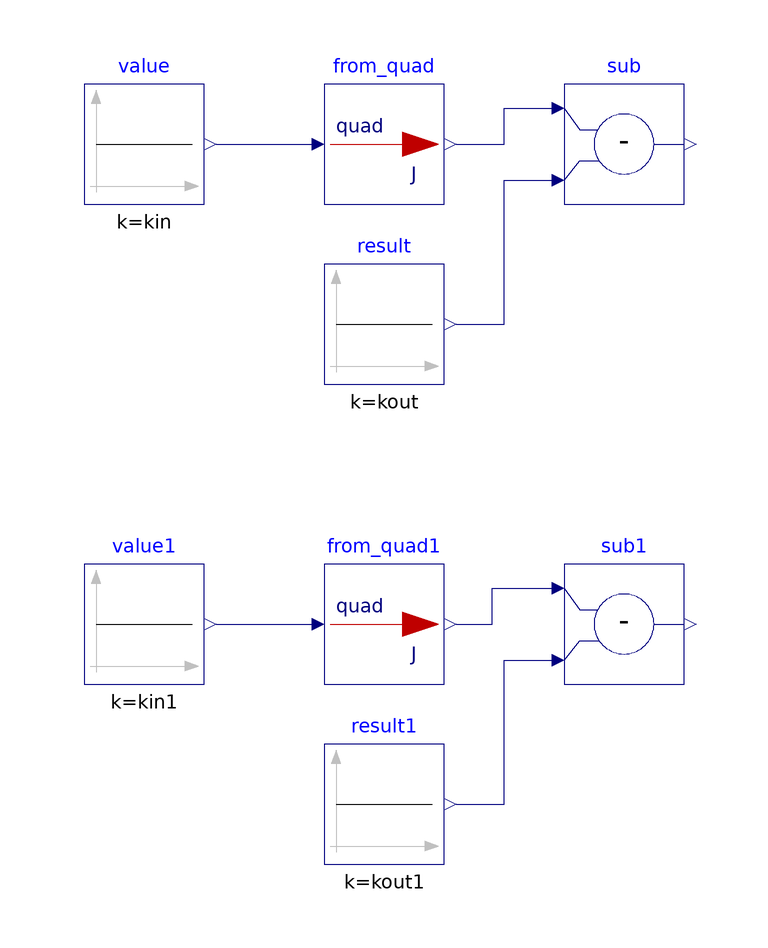

Above is the diagram view of the following Modelica model: its components placed by their Placement annotations and its connect equations drawn as lines.

model From_quad "Validation model for unit conversion from quads to joule"
  extends Modelica.Icons.Example;

  BuildingsLite.Controls.OBC.CDL.Reals.Subtract sub
    "Difference between the calculated and expected conversion output"
    annotation (Placement(transformation(extent={{20,40},{40,60}})));
  BuildingsLite.Controls.OBC.CDL.Reals.Subtract sub1
    "Difference between the calculated and expected conversion output"
    annotation (Placement(transformation(extent={{20,-40},{40,-20}})));

protected
  parameter Real kin = 1. "Validation input";
  parameter Real kin1 = 2. "Validation input 1";
  parameter Real kout = 1.*1055.56e15 "Validation output";
  parameter Real kout1 = 2.*1055.56e15 "Validation output 1";

  BuildingsLite.Controls.OBC.UnitConversions.From_quad from_quad
  "Unit converter from quads to joule "
    annotation (Placement(transformation(extent={{-20,40},{0,60}})));
  BuildingsLite.Controls.OBC.UnitConversions.From_quad from_quad1
  "Unit converter from quads to joule "
    annotation (Placement(transformation(extent={{-20,-40},{0,-20}})));

  BuildingsLite.Controls.OBC.CDL.Reals.Sources.Constant value(
    final k=kin)
    "Value to convert"
    annotation (Placement(transformation(extent={{-60,40},{-40,60}})));
  BuildingsLite.Controls.OBC.CDL.Reals.Sources.Constant value1(
    final k=kin1)
    "Value to convert"
    annotation (Placement(transformation(extent={{-60,-40},{-40,-20}})));
  BuildingsLite.Controls.OBC.CDL.Reals.Sources.Constant result(
    final k=kout)
    "Expected converted value"
    annotation (Placement(transformation(extent={{-20,10},{0,30}})));
  BuildingsLite.Controls.OBC.CDL.Reals.Sources.Constant result1(
    final k=kout1)
    "Expected converted value"
    annotation (Placement(transformation(extent={{-20,-70},{0,-50}})));

equation
  connect(result.y, sub.u2)
    annotation (Line(points={{2,20},{10,20},{10,44},{18,44}}, color={0,0,127}));
  connect(result1.y, sub1.u2)
    annotation (Line(points={{2,-60},{10,-60},{10,-36},{18,-36}}, color={0,0,127}));
  connect(value1.y,from_quad1.u)
    annotation (Line(points={{-38,-30},{-22,-30}}, color={0,0,127}));
  connect(from_quad1.y, sub1.u1)
    annotation (Line(points={{2,-30},{8,-30},{8,-24},{18,-24}}, color={0,0,127}));
  connect(from_quad.y, sub.u1)
    annotation (Line(points={{2,50},{10,50},{10,56},{18,56}}, color={0,0,127}));
  connect(value.y,from_quad.u)
    annotation (Line(points={{-38,50}, {-22,50}}, color={0,0,127}));
  annotation (Icon(graphics={
        Ellipse(lineColor = {75,138,73},
                fillColor={255,255,255},
                fillPattern = FillPattern.Solid,
                extent = {{-100,-100},{100,100}}),
        Polygon(lineColor = {0,0,255},
                fillColor = {75,138,73},
                pattern = LinePattern.None,
                fillPattern = FillPattern.Solid,
                points = {{-36,60},{64,0},{-36,-60},{-36,60}})}),
                Diagram(coordinateSystem( preserveAspectRatio=false)),
            experiment(StopTime=10.0, Tolerance=1e-06),
  __Dymola_Commands(file="modelica://Buildings/Resources/Scripts/Dymola/Controls/OBC/UnitConversions/Validation/From_quad.mos"
    "Simulate and plot"),
    Documentation(
    info="<html>
<p>
This model validates energy unit conversion from quads to joule.
</p>
</html>",
revisions="<html>
<ul>
<li>
November 29, 2021, by Michael Wetter:<br/>
Regenerated files with <code>Text</code> annotation using now the <code>textColor</code> attribute
rather than the deprecated <code>lineColor</code> attribute.
</li>
<li>
July 05, 2018, Milica Grahovac<br/>
Generated with <code>Buildings/Resources/src/Controls/OBC/UnitConversions/unit_converters.py</code>.<br/>
First implementation.
</li>
</ul>
</html>"));
end From_quad;